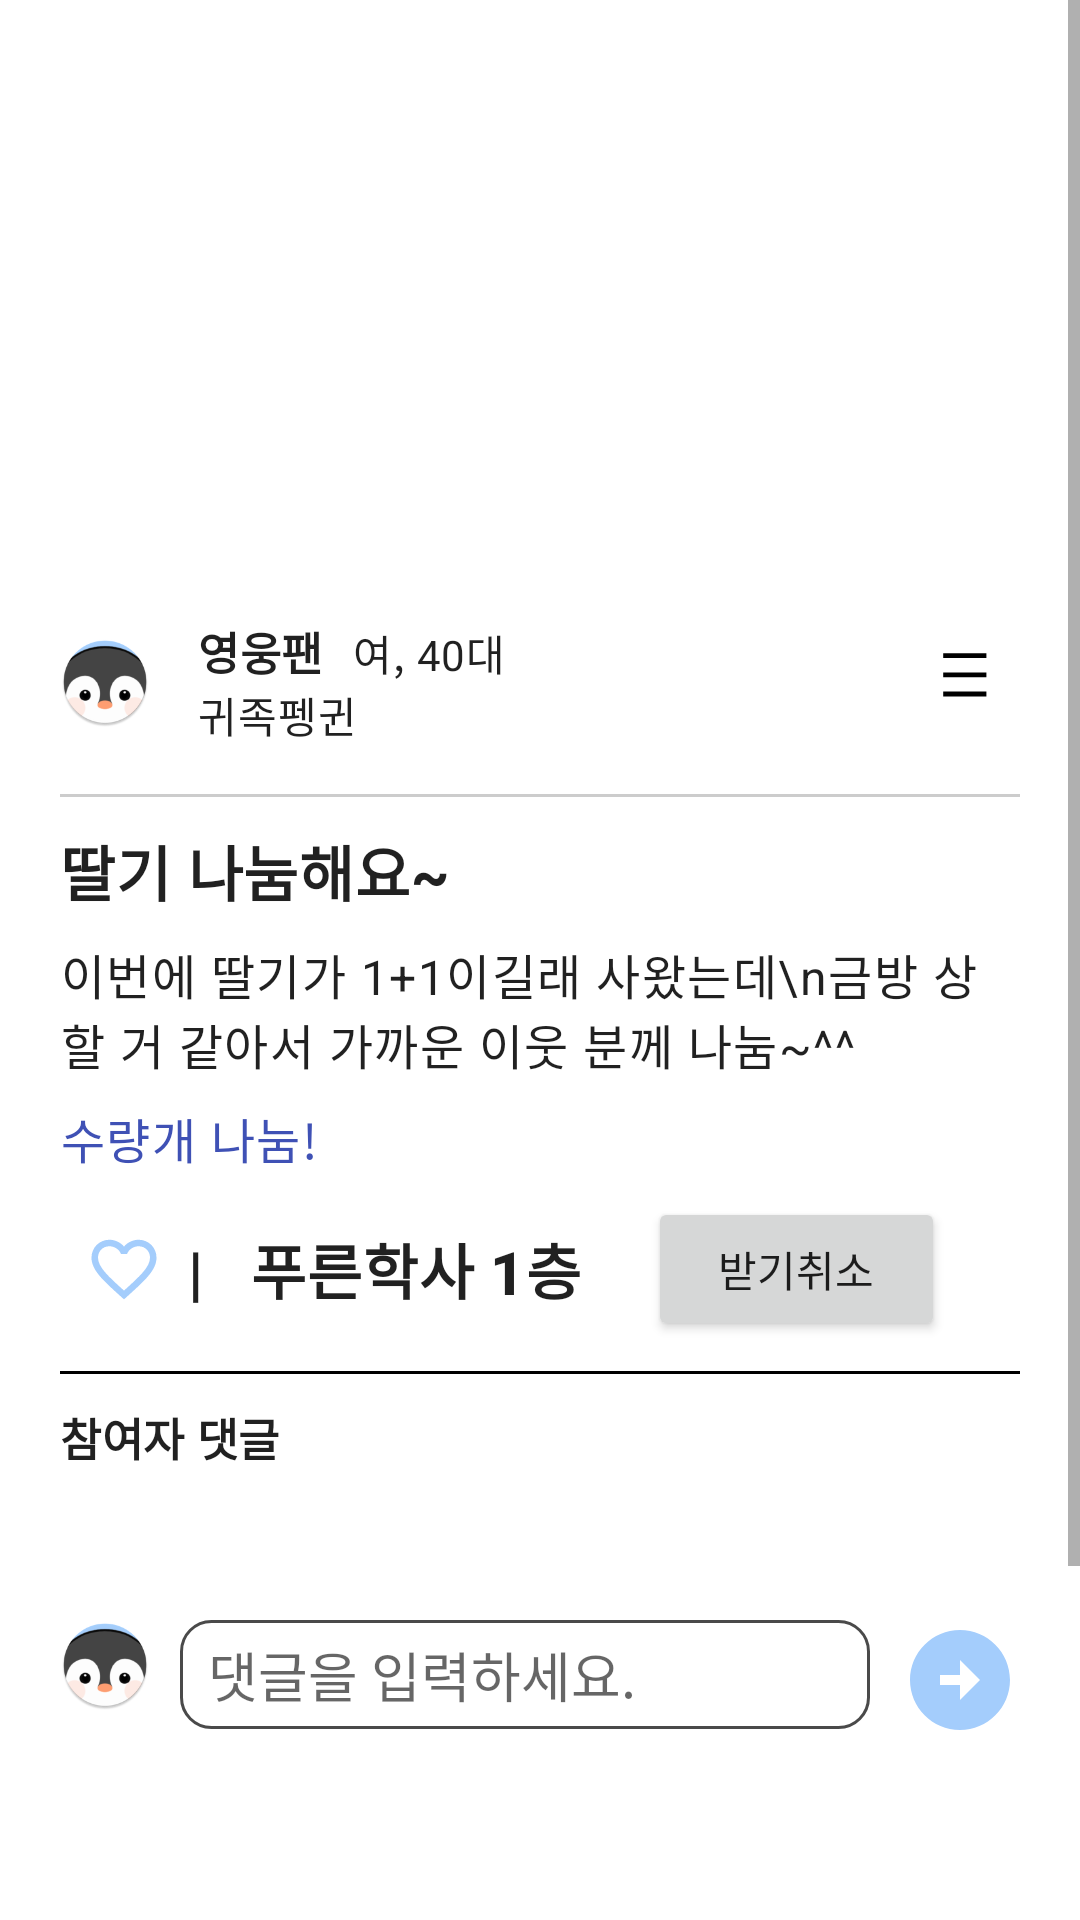

Android layout source for this screen:
<!-- AndroidManifest.xml: application theme Theme.MyApplication -->
<!-- res/layout/recruit_shareenter.xml -->
<?xml version="1.0" encoding="utf-8"?>
<RelativeLayout xmlns:android="http://schemas.android.com/apk/res/android"
    android:layout_width="match_parent"
    android:layout_height="match_parent">

    
    <ScrollView
        android:layout_width="match_parent"
        android:layout_height="match_parent"
        android:layout_above="@id/commentInputContainer"
        android:fillViewport="true">
    
    <LinearLayout
        android:layout_width="match_parent"
        android:layout_height="wrap_content"
        android:orientation="vertical"
        android:padding="20dp" >

        <ImageView
            android:id="@+id/item_image"
            android:layout_width="match_parent"
            android:layout_height="170dp"
            android:src="@drawable/strawberry"
            android:scaleType="centerCrop" />

        
        <LinearLayout
            android:layout_width="match_parent"
            android:layout_height="wrap_content"
            android:orientation="horizontal"
            android:gravity="center_vertical"
            android:layout_marginTop="16dp"
            android:layout_marginBottom="16dp">

            <ImageView
                android:layout_width="30dp"
                android:layout_height="30dp"
                android:src="@mipmap/ic_bokdak_round" />

            <LinearLayout
                android:layout_width="0dp"
                android:layout_height="wrap_content"
                android:layout_weight="1"
                android:orientation="vertical"
                android:paddingStart="16dp">

                <LinearLayout
                    android:layout_width="wrap_content"
                    android:layout_height="wrap_content"
                    android:orientation="horizontal">

                    <TextView
                        android:layout_width="wrap_content"
                        android:layout_height="wrap_content"
                        android:text="영웅팬"
                        android:textSize="15dp"
                        android:textStyle="bold"
                        android:textAppearance="?attr/textAppearanceHeadline6" />

                    <TextView
                        android:layout_width="wrap_content"
                        android:layout_height="wrap_content"
                        android:text="여, 40대"
                        android:layout_marginLeft="10dp"
                        android:textAppearance="?attr/textAppearanceBody2" />
                </LinearLayout>

                <TextView
                    android:layout_width="wrap_content"
                    android:layout_height="wrap_content"
                    android:text="귀족펭귄"
                    android:textAppearance="?attr/textAppearanceBody2" />
            </LinearLayout>


            <ImageView
                android:id="@+id/MenuButton"
                android:layout_width="32dp"
                android:layout_height="32dp"
                android:padding="4dp"
                android:src="@drawable/ic_menu"
                android:scaleType="fitCenter" />

        </LinearLayout>

        
        <View
            android:layout_width="wrap_content"
            android:layout_height="1dp"
            android:background="#CCCCCC"
            android:layout_marginBottom="10dp"/>

        <TextView
            android:id="@+id/item_topic"
            android:layout_width="wrap_content"
            android:layout_height="wrap_content"
            android:text="딸기 나눔해요~"
            android:textStyle="bold"
            android:textAppearance="?attr/textAppearanceHeadline6"
            android:layout_marginBottom="8dp" />

        <TextView
            android:id="@+id/item_content"
            android:layout_width="match_parent"
            android:layout_height="wrap_content"
            android:text="이번에 딸기가 1+1이길래 사왔는데\n금방 상할 거 같아서 가까운 이웃 분께 나눔~^^"
            android:textAppearance="?attr/textAppearanceBody1"
            android:layout_marginBottom="8dp"/>

        <LinearLayout
            android:orientation="horizontal"
            android:layout_width="wrap_content"
            android:layout_height="wrap_content">

            <TextView
                android:id="@+id/item_quantity"
                android:layout_width="match_parent"
                android:layout_height="match_parent"
                android:text="수량"
                android:textColor="#3F51B5"
                android:textAppearance="?attr/textAppearanceBody1"
                android:layout_marginBottom="8dp"/>

            <TextView
                android:layout_width="match_parent"
                android:layout_height="match_parent"
                android:text="개 나눔!"
                android:textColor="#3F51B5"
                android:textAppearance="?attr/textAppearanceBody1"
                android:layout_marginBottom="8dp"/>

        </LinearLayout>

        
        <LinearLayout
            android:orientation="horizontal"
            android:gravity="center"
            android:layout_width="match_parent"
            android:layout_height="wrap_content">

            <ImageView
                android:id="@+id/favoriteButton"
                android:layout_width="32dp"
                android:layout_height="32dp"
                android:layout_weight="1"
                android:padding="3dp"
                android:src="@drawable/ic_heart" />

            <TextView
                android:id="@+id/item_place"
                android:layout_width="wrap_content"
                android:layout_height="wrap_content"
                android:layout_weight="2"
                android:text="|   푸른학사 1층"
                android:textStyle="bold"
                android:textAppearance="?attr/textAppearanceHeadline6" />

            <Button
                android:id="@+id/cancel"
                android:layout_width="wrap_content"
                android:layout_height="wrap_content"
                android:layout_weight="1"
                android:layout_marginRight="25dp"
                android:text="받기취소"
                android:onClick="enter" />

        </LinearLayout>


    
    <View
        android:layout_width="wrap_content"
        android:layout_height="1dp"
        android:background="@color/black"
        android:layout_marginBottom="10dp"
        android:layout_marginTop="10dp"/>

    
    <TextView
        android:layout_width="match_parent"
        android:layout_height="wrap_content"
        android:text="참여자 댓글"
        android:textStyle="bold"
        android:textSize="15dp"
        android:textAppearance="?attr/textAppearanceHeadline6"
        android:layout_marginBottom="8dp" />

    
    <androidx.recyclerview.widget.RecyclerView
        android:id="@+id/commentRecyclerView"
        android:layout_width="match_parent"
        android:layout_height="wrap_content"
        android:layout_marginLeft="10dp"
        android:layout_marginRight="10dp"
        android:clipToPadding="false"
        android:paddingTop="10dp"
        android:paddingBottom="10dp"/>
    </LinearLayout>

    </ScrollView>

    
    <LinearLayout
        android:id="@+id/commentInputContainer"
        android:layout_width="match_parent"
        android:layout_height="wrap_content"
        android:layout_alignParentBottom="true"
        android:orientation="horizontal"
        android:padding="10dp"
        android:layout_marginBottom="50dp"
        android:layout_marginLeft="10dp"
        android:layout_marginRight="10dp"
        android:background="@android:color/white">

        <ImageView
            android:id="@+id/profile"
            android:layout_width="30dp"
            android:layout_height="30dp"
            android:layout_marginRight="10dp"
            android:src="@mipmap/ic_bokdak_round" />

        <EditText
            android:id="@+id/commentET"
            android:layout_width="0dp"
            android:layout_height="wrap_content"
            android:layout_weight="1"
            android:background="@drawable/edittext_line"
            android:padding="5dp"
            android:textColor="#000000"
            android:hint=" 댓글을 입력하세요."
            android:inputType="text"/>

        <ImageView
            android:id="@+id/sendBt"
            android:layout_width="40dp"
            android:layout_height="40dp"
            android:layout_marginLeft="10dp"
            android:src="@drawable/ic_send2" />

    </LinearLayout>

</RelativeLayout>
<!-- resources referenced by this layout -->
<resources>
  <color name="black">#FF000000</color>
  <!-- drawable edittext_line (drawable) -->
  <?xml version="1.0" encoding="UTF-8"?>
  <shape xmlns:android="http://schemas.android.com/apk/res/android">
      <solid android:color="#FFFFFF"/>
      <stroke android:width="1dip" android:color="#4A4A4A" />
      <corners android:radius="10dip"/>
      <padding android:left="0dip" android:top="0dip" android:right="0dip" android:bottom="0dip" />
  </shape>
  <!-- drawable ic_heart (drawable) -->
  <vector xmlns:android="http://schemas.android.com/apk/res/android" android:height="24dp" android:tint="#A4CDFC" android:viewportHeight="24" android:viewportWidth="24" android:width="24dp">
        
      <path android:fillColor="@android:color/white" android:pathData="M16.5,3c-1.74,0 -3.41,0.81 -4.5,2.09C10.91,3.81 9.24,3 7.5,3 4.42,3 2,5.42 2,8.5c0,3.78 3.4,6.86 8.55,11.54L12,21.35l1.45,-1.32C18.6,15.36 22,12.28 22,8.5 22,5.42 19.58,3 16.5,3zM12.1,18.55l-0.1,0.1 -0.1,-0.1C7.14,14.24 4,11.39 4,8.5 4,6.5 5.5,5 7.5,5c1.54,0 3.04,0.99 3.57,2.36h1.87C13.46,5.99 14.96,5 16.5,5c2,0 3.5,1.5 3.5,3.5 0,2.89 -3.14,5.74 -7.9,10.05z"/>
      
  </vector>
  <!-- drawable ic_menu (drawable) -->
  <vector xmlns:android="http://schemas.android.com/apk/res/android" android:height="30dp" android:tint="@color/black" android:viewportHeight="30" android:viewportWidth="30" android:width="30dp">
        
      <path android:fillColor="@android:color/white" android:pathData="M3,3h18v2h-18z"/>
        
      <path android:fillColor="@android:color/white" android:pathData="M3,19h18v2h-18z"/>
        
      <path android:fillColor="@android:color/white" android:pathData="M3,11h18v2h-18z"/>
      
  </vector>
  <!-- drawable ic_send2 (drawable) -->
  <vector xmlns:android="http://schemas.android.com/apk/res/android" android:height="24dp" android:tint="#A4CDFC" android:viewportHeight="24" android:viewportWidth="24" android:width="24dp">
        
      <path android:fillColor="@android:color/white" android:pathData="M22,12c0,-5.52 -4.48,-10 -10,-10S2,6.48 2,12c0,5.52 4.48,10 10,10S22,17.52 22,12zM12,13l-4,0v-2l4,0V8l4,4l-4,4V13z"/>
      
  </vector>
  <!-- mipmap ic_bokdak_round: png bitmap (mipmap-hdpi, 4753 bytes) -->
  <style name="Theme.MyApplication" parent="Theme.MaterialComponents.DayNight.DarkActionBar">
          
          <item name="colorPrimary">#7BB4E4</item>
          <item name="colorPrimaryVariant">#154E8A</item>
          <item name="colorOnPrimary">@color/white</item>
          
          <item name="colorSecondary">#FF8A7B</item>
          <item name="colorSecondaryVariant">@color/teal_700</item>
          <item name="colorOnSecondary">@color/black</item>
          
          <item name="android:statusBarColor">?attr/colorPrimaryVariant</item>
          
      </style>
  <color name="white">#FFFFFFFF</color>
  <color name="teal_700">#FF018786</color>
</resources>
